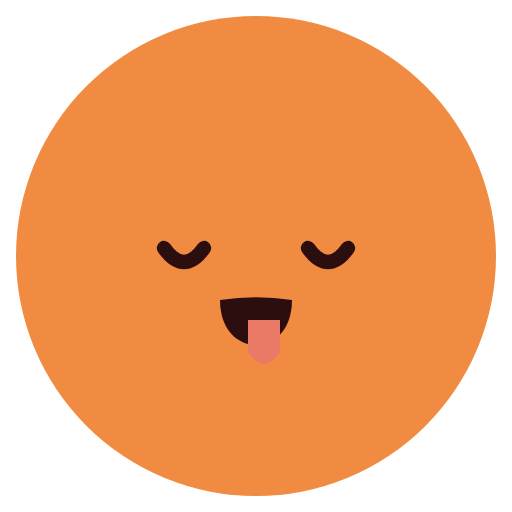
t = 0.00 s
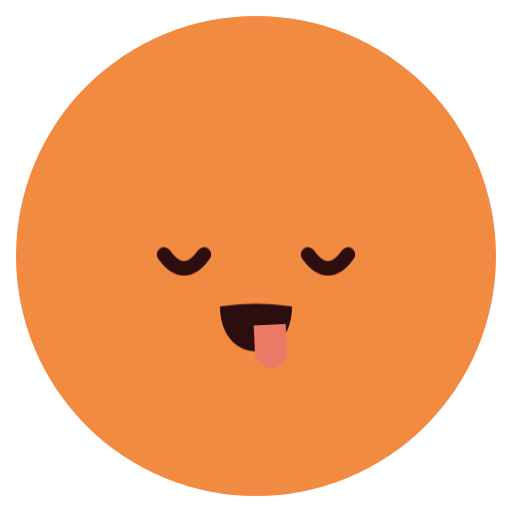
t = 0.67 s
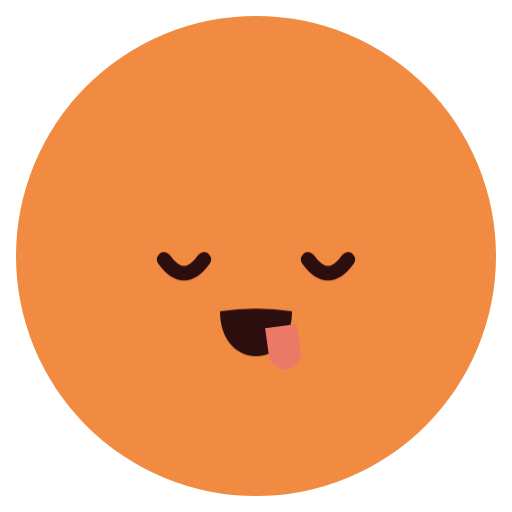
t = 1.60 s
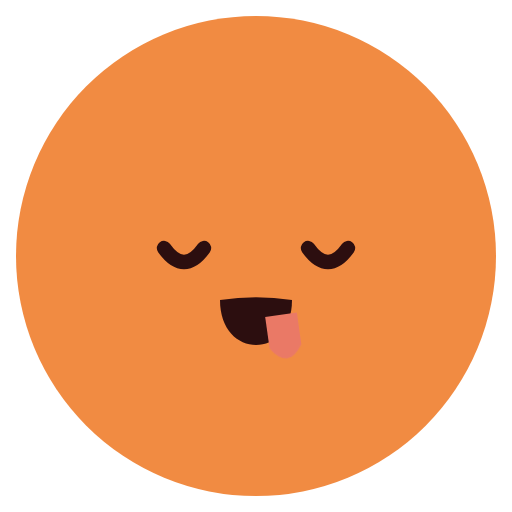
t = 2.40 s
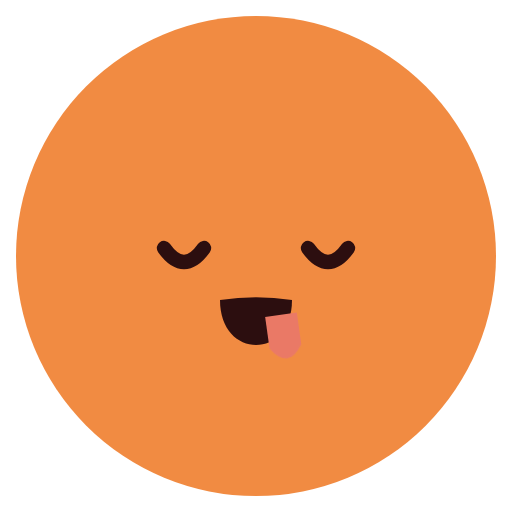
t = 3.18 s
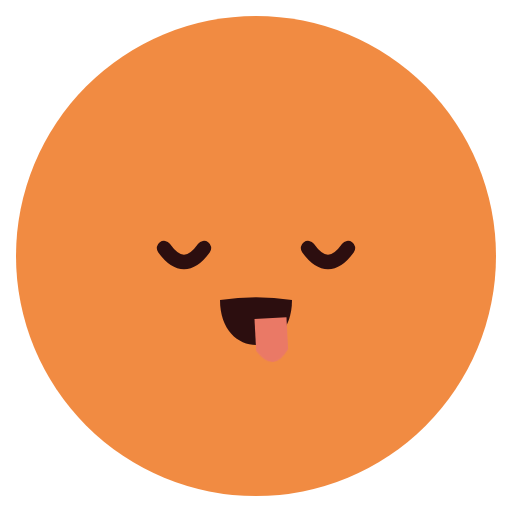
t = 4.08 s

The animated SVG that drew these frames (rendered in a browser with its animation timeline set to each time). Animation: 2 CSS @keyframes rules; one cycle of 4.80 s, repeats indefinitely.

<svg xmlns="http://www.w3.org/2000/svg" class="emoji f-savoring" viewBox="0 0 64 64" width="64" height="64" role="img" aria-label="Savoring"><style>.f-savoring .pose{transform-origin:32px 34px;animation:f-savoring-pose 4.8s ease-in-out infinite}@keyframes f-savoring-pose{0%,70%,100%{transform:translateY(0)}28%{transform:translateY(1.6px)}50%{transform:translateY(0)}}.f-savoring .tongue{transform-origin:0 0;animation:f-savoring-tongue 4.8s ease-in-out infinite}@keyframes f-savoring-tongue{0%,100%{transform:translate(0,0)}35%,65%{transform:translate(2px,-.5px) rotate(-8deg)}}@media(prefers-reduced-motion:reduce){.f-savoring *{animation:none!important}}</style><ellipse cx="32" cy="32" rx="30" ry="30" fill="#F18B42" class=""/><g class="pose"><g class="brows"></g><g class="gaze"><g class="" transform="translate(23 31)"><path d="M-2.5 0Q0 3.5 2.5 0" fill="none" stroke="#2C0E0F" stroke-width="1.8" stroke-linecap="round" stroke-linejoin="round" class=""/></g><g class="" transform="translate(41 31)"><path d="M-2.5 0Q0 3.5 2.5 0" fill="none" stroke="#2C0E0F" stroke-width="1.8" stroke-linecap="round" stroke-linejoin="round" class=""/></g></g><g class="" transform="translate(32 39)"><g class="lip-motion"><path d="M-4.5-1.5Q0-2.2 4.5-1.5C4.5 6-4.5 6-4.5-1.5Z" fill="#2C0E0F" stroke="none" stroke-width="1.8" stroke-linecap="round" stroke-linejoin="round" class=""/><g class="tongue"><path d="M-1 1H3V5Q1 8-1 5Z" fill="#EA7966" stroke="none" stroke-width="1.8" stroke-linecap="round" stroke-linejoin="round" class=""/></g></g></g></g></svg>
